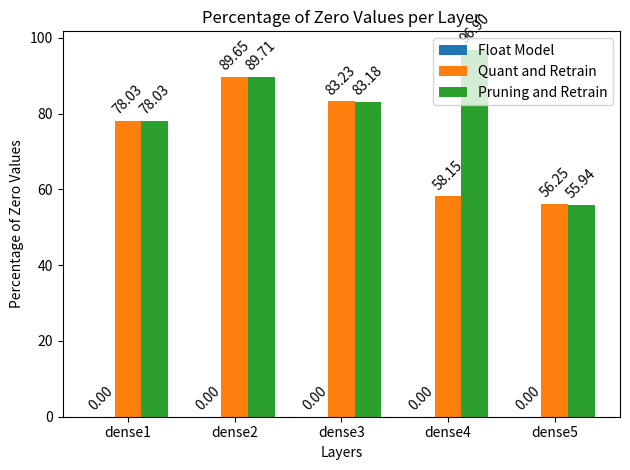
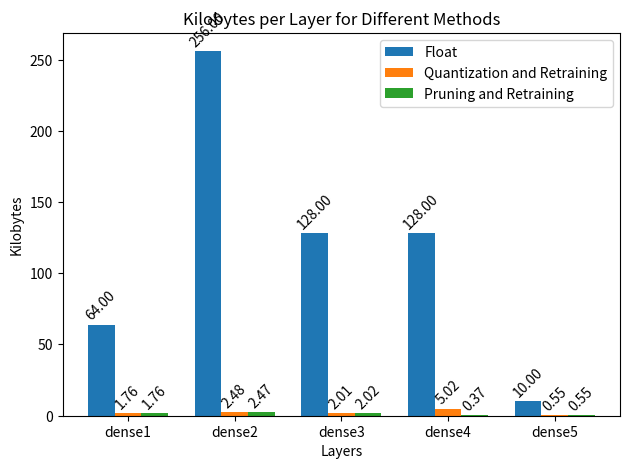

These charts were generated, in order, by the following Python code:
import matplotlib.pyplot as plt
import numpy as np

# Data
layers = ['dense1', 'dense2', 'dense3', 'dense4', 'dense5']
experiment1 = [0.0, 0.0, 0.0, 0.0, 0.0]
experiment2 = [78.02734375, 89.6484375, 83.2275390625, 58.154296875, 56.25]
experiment3 = [78.02734375, 89.70947265625, 83.1787109375, 96.8994140625, 55.93749999999999]


# Plotting bar diagrams
x = np.arange(len(layers))
width = 0.25

plt.bar(x - width, experiment1, width, label='Float Model')
plt.bar(x, experiment2, width, label='Quant and Retrain')
plt.bar(x + width, experiment3, width, label='Pruning and Retrain')

for i in range(len(layers)):
    plt.text(x[i] - width, experiment1[i] + 1, f"{experiment1[i]:.2f}", ha='center', va='bottom', rotation=45)
    plt.text(x[i], experiment2[i] + 1, f"{experiment2[i]:.2f}", ha='center', va='bottom', rotation=45)
    plt.text(x[i] + width, experiment3[i] + 1, f"{experiment3[i]:.2f}", ha='center', va='bottom', rotation=45)


# Customizing the plot
plt.xlabel('Layers')
plt.ylabel('Percentage of Zero Values')
plt.title('Percentage of Zero Values per Layer')
plt.xticks(x, layers)
plt.legend()
plt.tight_layout()

# Show plot
plt.savefig("percentage_zero_values.png")
plt.close()

word_size_float = [32, 32, 32, 32, 32]
word_size_quant = [4, 3, 3, 3, 4]

total_params = [2048, 8192, 4096, 4096, 320]
float_zero_vals = [0.0, 0.0, 0.0, 0.0, 0.0]
quant_zero_vals = [1598, 7344, 3409, 2382, 180]
prune_zero_vals = [1598, 7349, 3407, 3969, 179]

# Calc kilobytes per layer for float model
kilobytes_float = [((params * bits)/ 1024) for params, bits in zip(total_params, word_size_float)]
kilobytes_total_params_quant = [(((params-zero_vals) * bits)/ 1024) for params, zero_vals, bits in zip(total_params, quant_zero_vals, word_size_quant)]
kilobytes_total_params_prune = [(((params-zero_vals) * bits)/ 1024) for params, zero_vals, bits in zip(total_params, prune_zero_vals, word_size_quant)]

# Plot Kilobytes per layer
layers = ['dense1', 'dense2', 'dense3', 'dense4', 'dense5']
print(total_params)
print(kilobytes_float)
print(kilobytes_total_params_quant)
print(kilobytes_total_params_prune)

# Plotting with values displayed on bars
plt.bar(x - width, kilobytes_float, width, label='Float')
plt.bar(x, kilobytes_total_params_quant, width, label='Quantization and Retraining')
plt.bar(x + width, kilobytes_total_params_prune, width, label='Pruning and Retraining')

# Adding values on top of the bars
# Adding rotated values on top of the bars

for i in range(len(layers)):
    plt.text(x[i] - width, kilobytes_float[i] + 1, f"{kilobytes_float[i]:.2f}", ha='center', va='bottom', rotation=45)
    plt.text(x[i], kilobytes_total_params_quant[i] + 1, f"{kilobytes_total_params_quant[i]:.2f}", ha='center', va='bottom', rotation=45)
    plt.text(x[i] + width, kilobytes_total_params_prune[i] + 1, f"{kilobytes_total_params_prune[i]:.2f}", ha='center', va='bottom', rotation=45)

# Customizing the plot
plt.xlabel('Layers')
plt.ylabel('Kilobytes')
plt.title('Kilobytes per Layer for Different Methods')
plt.xticks(x, layers)
plt.legend()
plt.tight_layout()

# Show plot
plt.savefig("kb_per_layer.png")
